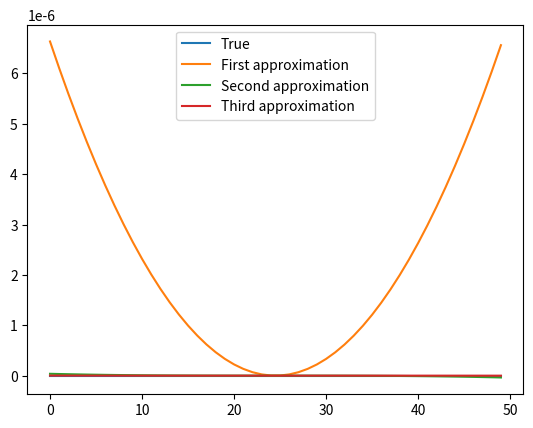
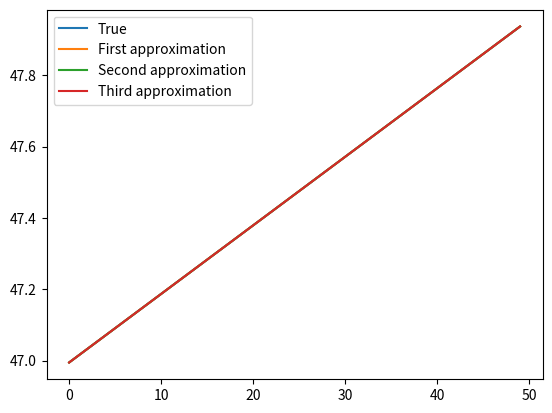

The script that saved these images, in order:
import numpy as np
import sympy as sy
import scipy.optimize as opt
from sympy.utilities.lambdify import lambdify, implemented_function
from sympy import Function
from matplotlib import pyplot as plt

x = 100
t = 0
y_init = 47
fixed_args = (x, t)

def finding_y(y, *args):
    x, t = args
    error = (x**0.35 + 0.9*x - y) ** -2.5 - 0.95 * (y**0.35 + 0.9 * y) ** -2.5
    return error

def finding_y_first_second_third(y_init, x0, x, h =1e-5):
    f = lambda x0: function(x0, y_init, fixed_args)
    first = (f(x0 + h) - f(x0 - h)) / (2*h)
    second = ( f(x0 + h) - 2* f(x0) + f(x0 - h) ) / (h**2)
    third = ( f(x0 + 2*h) - 2* f(x0 + h) + 2* f(x0 - h) - f(x0 - 2*h) ) / (2*h**3)
    
    first_ap = f(x0) + first*(x - x0)
    second_ap = f(x0) + first*(x - x0) + 0.5*second*(x - x0)**2
    third_ap = f(x0) + first*(x - x0) + 0.5*second*(x - x0)**2 + (1/6)*third*(x - x0)**3
    true_val = f(x)
    return true_val, first_ap, second_ap, third_ap

def function(x0, y_init, *args):
    fixed_args = (x0, t)
    return opt.fsolve(finding_y, y_init, args = fixed_args)[0]
    
true_val, first_ap, second_ap, third_ap = finding_y_first_second_third(y_init, 100, 100.2, h =1e-5)

x_grid = np.linspace(99, 101, 50)

tru = []
fir = []
sec = []
thir = []
for x in x_grid:
    temp0, temp1, temp2, temp3 = finding_y_first_second_third(y_init, 100, x, h =1e-2)
    tru.append(temp0)
    fir.append(temp1)
    sec.append(temp2)
    thir.append(temp3)

plt.plot(np.array(tru) - np.array(tru), label = "True")
plt.plot(np.array(fir) - np.array(tru), label = "First approximation")

plt.plot(np.array(sec) - np.array(tru), label = "Second approximation")
plt.plot(np.array(thir) - np.array(tru), label = "Third approximation")
plt.legend()
plt.show()


plt.plot(np.array(tru), label = "True")
plt.plot(np.array(fir), label = "First approximation")
plt.plot(np.array(sec), label = "Second approximation")
plt.plot(np.array(thir), label = "Third approximation")
plt.legend()
plt.show()

    
